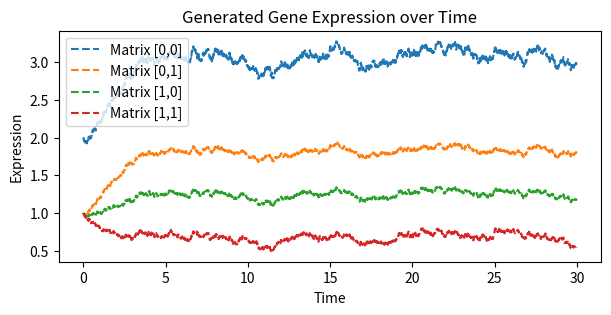

Here is the Python script that generated this plot:
import numpy as np
import pandas as pd
import matplotlib.pyplot as plt

def simulate_model(g10, g20, m1, m2, k, sigma_x, sigma_y, tmax, c=1, Noise=True):
    #Simulation parameters
    dt = 0.01
    t0 = 0
    tburn = 100

    #Initialise DataFrame for each variable to store all realisations
    df_sims_x = pd.DataFrame([])
    df_sims_y = pd.DataFrame([])

    # Initialise arrays to store single time-series data
    t = np.arange(t0,tmax,dt)
    g1 = np.zeros(len(t))
    g2 = np.zeros(len(t))


    # Model parameters
    if type(m1)==list:
        m1 = np.linspace(m1[0], m1[1], len(t))
    else:
        m1 = np.ones(int(tmax/dt))*m1

    if type(k)==list:
        k = np.linspace(k[0], k[1], len(t))
    else:
        k = np.ones(int(tmax/dt))*k


    def de_fun_g1(g1, g2, m1, k):
        return m1/(1+g2**2) - k*g1

    def de_fun_g2(g1, g2, m2, k):
        return m2/(1+c*g1**2) - k*g2

    # Create brownian increments (s.d. sqrt(dt))
    dW_x_burn = np.random.normal(loc=0, scale=sigma_x*np.sqrt(dt), size = int(tburn/dt))
    dW_x = np.random.normal(loc=0, scale=sigma_x*np.sqrt(dt), size = len(t))

    dW_y_burn = np.random.normal(loc=0, scale=sigma_y*np.sqrt(dt), size = int(tburn/dt))
    dW_y = np.random.normal(loc=0, scale=sigma_y*np.sqrt(dt), size = len(t))
    if Noise:
        factor=1
    else:
        factor=0
    # Run burn-in period on x0
    for i in range(int(tburn/dt)):
        g10 = g10 + de_fun_g1(g10, g20, m1[0], k[0])*dt + factor*dW_x_burn[i]
        g20 = g20 + de_fun_g2(g10, g20, m2, k[0])*dt + factor*dW_y_burn[i]

    # Initial condition post burn-in period
    g1[0]=1
    g2[0]=1
    
    matrices = []

    # Function to create 2x2 matrix with weighted combinations
    def create_matrix(g1, g2):
        return np.array([
            [1*g1 + 1*g2, 0.6*g1 + 0.4*g2],
            [0.4*g1 + 0.6*g2, 0.2*g1 + 0.8*g2]
        ])

    # Run simulation
    for i in range(len(t)-1):
        g1[i+1] = g1[i] + de_fun_g1(g1[i],g2[i], 3, k[i])*dt + factor*dW_x[i]
        g2[i+1] = g2[i] + de_fun_g2(g1[i],g2[i],m2, k[i])*dt + factor*dW_y[i]
        matrices.append(create_matrix(g1[i+1], g2[i+1]))

    # Store series data in a temporary DataFrame
    data ={
        'Time': t,
        'g1': g1,
        'g2': g2}
    df = pd.DataFrame(data)

    return df, np.array(matrices)

np.random.seed(2)

# As you see above I randomly choose those weights for the create_matrix function but by changing those we are able to have different combinations.
#%%
# here we can choose the type of dynamical systems from the code below and also change the parameters for it

data="pitchfork"#for generating the saddle trajectory(:"saddle")/pitchfork (:"pitchfork") trajectory data
dt = 0.01 #time difference used during simulation
tmax = 30 #total time duration for simulation
if data=="pitchfork":
    g10 = 0
    g20 = 0
    m1bif = 3.6
    m1start = 2.5
    m1end = m1start + (m1bif-m1start)*0.9
    m1 = [m1start, m1end]
    m2 = 1
    k = 1
    c=1
    sigma_x = 0.1
    sigma_y = 0.1

    df, matrices = simulate_model(g10, g20, m1, m2, k, sigma_x, sigma_y, tmax, c=c)
    # df = df.iloc[::100]
elif data=="saddle":
    g10 = 1
    g20 = 1
    m1 = 1
    m2 = 1
    # k = [1,1/4]
    k = [1*0.9, 0.9/4]
    kbif = 1/2
    c = 1

    sigma_x = 0.005
    sigma_y = 0.005

    df, matrices = simulate_model(g10, g20, m1, m2, k, sigma_x, sigma_y, tmax, c=c,)
    # df = df.iloc[::100]
    
plt.figure(figsize=(7, 3))
# Plot both columns on the same 
xticks = [tick / 100 for tick in range(0,len(df))]

# Plot matrix elements
plt.plot(xticks[:-1], matrices[:, 0, 0], label='Matrix [0,0]', linestyle='--')
plt.plot(xticks[:-1], matrices[:, 0, 1], label='Matrix [0,1]', linestyle='--')
plt.plot(xticks[:-1], matrices[:, 1, 0], label='Matrix [1,0]', linestyle='--')
plt.plot(xticks[:-1], matrices[:, 1, 1], label='Matrix [1,1]', linestyle='--')

# Customize the plot with labels and title
plt.xlabel('Time')  # or specify a different x-axis label
plt.ylabel('Expression')
plt.title('Generated Gene Expression over Time')  # or specify a different title
plt.legend()
plt